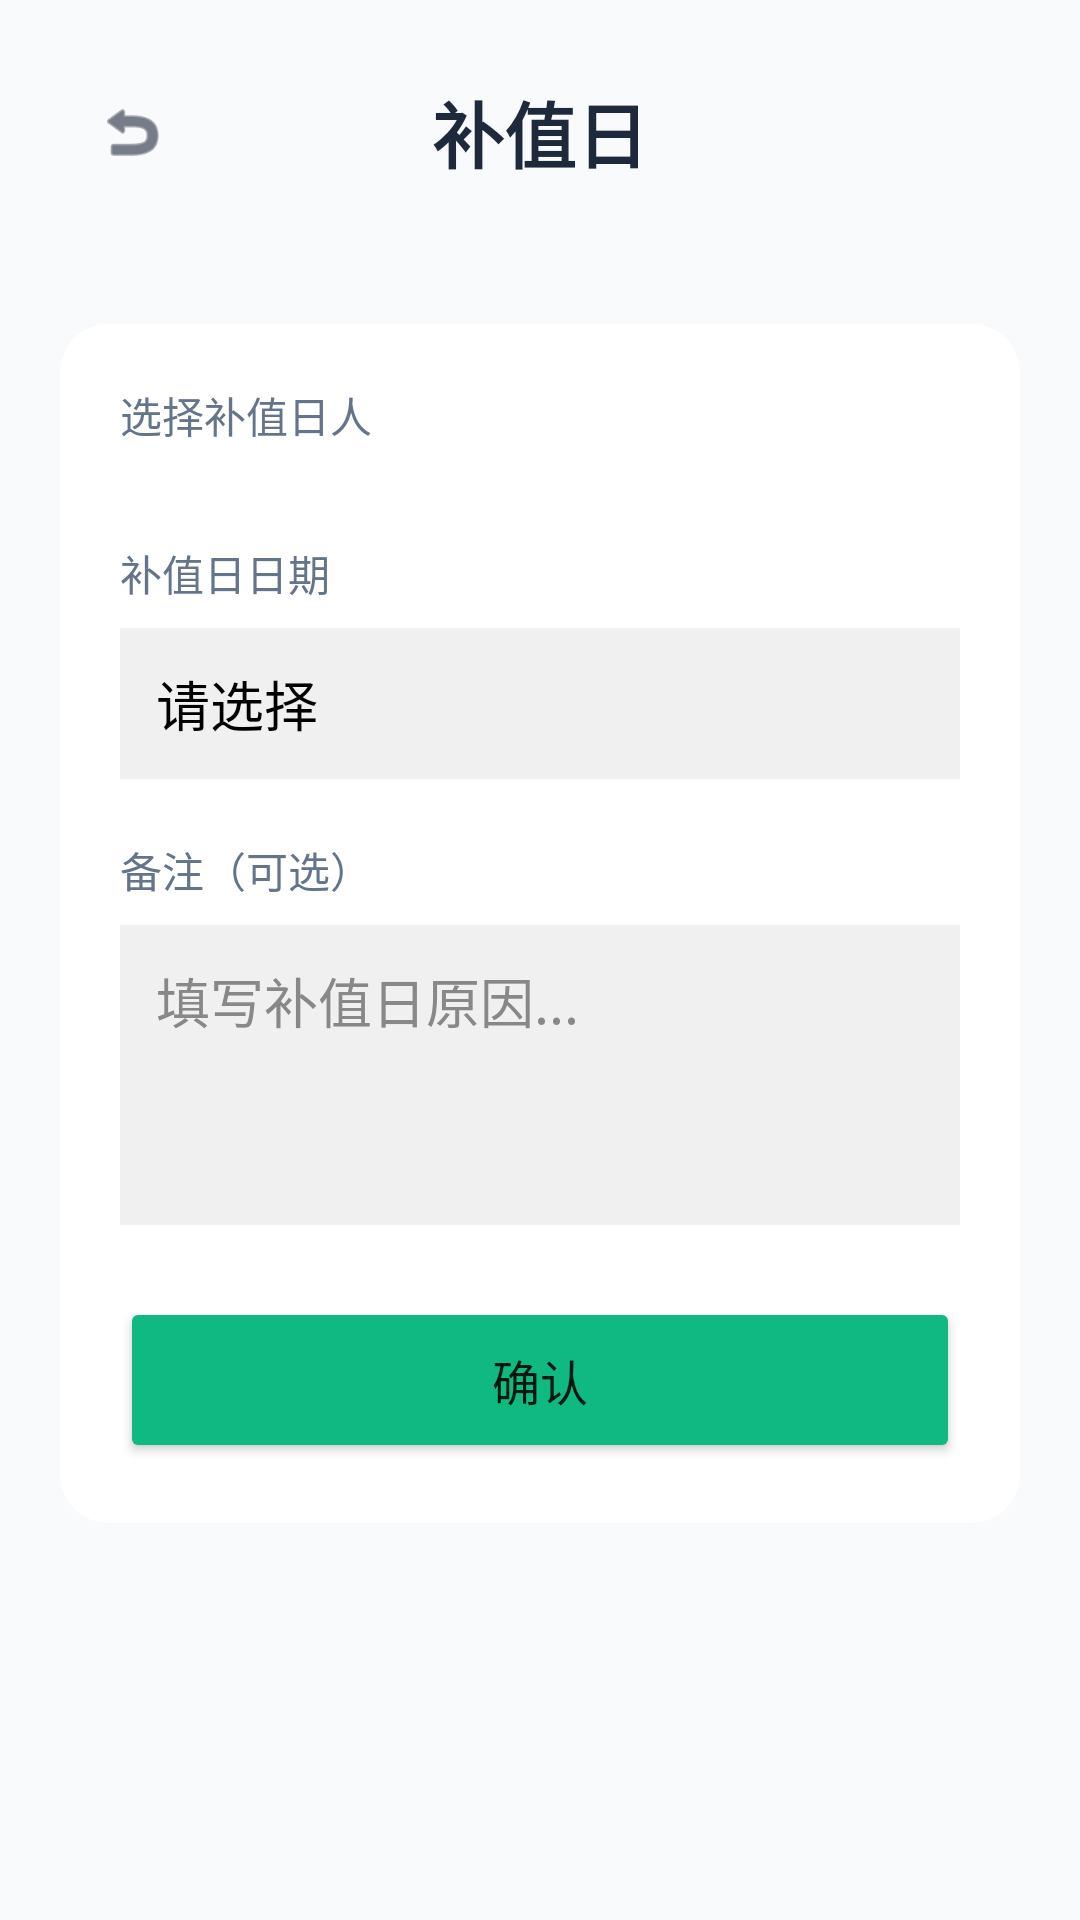

Produce the Android XML layout that renders to this screen, including the resource entries it uses.
<!-- AndroidManifest.xml: application theme Theme.DormitoryManager -->
<!-- res/layout/activity_makeup_duty.xml -->
<?xml version="1.0" encoding="utf-8"?>
<LinearLayout xmlns:android="http://schemas.android.com/apk/res/android"
    android:layout_width="match_parent"
    android:layout_height="match_parent"
    android:orientation="vertical"
    android:background="@drawable/gradient_background">

    <LinearLayout
        android:layout_width="match_parent"
        android:layout_height="wrap_content"
        android:orientation="horizontal"
        android:padding="20dp"
        android:gravity="center_vertical">

        <ImageView
            android:id="@+id/ivBack"
            android:layout_width="48dp"
            android:layout_height="48dp"
            android:padding="12dp"
            android:src="@android:drawable/ic_menu_revert"
            android:tint="@color/text_primary"
            android:clickable="true"
            android:focusable="true" />

        <TextView
            android:layout_width="0dp"
            android:layout_height="wrap_content"
            android:layout_weight="1"
            android:text="@string/makeup_duty"
            android:textColor="@color/text_primary"
            android:textSize="24sp"
            android:textStyle="bold"
            android:gravity="center" />

        <View
            android:layout_width="48dp"
            android:layout_height="48dp" />
    </LinearLayout>

    <ScrollView
        android:layout_width="match_parent"
        android:layout_height="match_parent"
        android:fillViewport="true">

        <LinearLayout
            android:layout_width="match_parent"
            android:layout_height="wrap_content"
            android:orientation="vertical"
            android:padding="20dp">

            <androidx.cardview.widget.CardView
                android:layout_width="match_parent"
                android:layout_height="wrap_content"
                app:cardCornerRadius="16dp"
                app:cardElevation="0dp"
                xmlns:app="http://schemas.android.com/apk/res-auto">

                <LinearLayout
                    android:layout_width="match_parent"
                    android:layout_height="wrap_content"
                    android:orientation="vertical"
                    android:padding="20dp">

                    <TextView
                        android:layout_width="wrap_content"
                        android:layout_height="wrap_content"
                        android:text="选择补值日人"
                        android:textColor="@color/text_secondary"
                        android:textSize="14sp" />

                    <androidx.recyclerview.widget.RecyclerView
                        android:id="@+id/rvMakeupStudents"
                        android:layout_width="match_parent"
                        android:layout_height="wrap_content"
                        android:layout_marginTop="12dp" />

                    <TextView
                        android:layout_width="wrap_content"
                        android:layout_height="wrap_content"
                        android:layout_marginTop="20dp"
                        android:text="补值日日期"
                        android:textColor="@color/text_secondary"
                        android:textSize="14sp" />

                    <TextView
                        android:id="@+id/tvDate"
                        android:layout_width="match_parent"
                        android:layout_height="wrap_content"
                        android:layout_marginTop="8dp"
                        android:text="请选择"
                        android:textColor="@color/black"
                        android:textSize="18sp"
                        android:padding="12dp"
                        android:background="#F0F0F0"
                        android:clickable="true"
                        android:focusable="true" />

                    <TextView
                        android:layout_width="wrap_content"
                        android:layout_height="wrap_content"
                        android:layout_marginTop="20dp"
                        android:text="备注（可选）"
                        android:textColor="@color/text_secondary"
                        android:textSize="14sp" />

                    <EditText
                        android:id="@+id/etNotes"
                        android:layout_width="match_parent"
                        android:layout_height="wrap_content"
                        android:layout_marginTop="8dp"
                        android:hint="填写补值日原因..."
                        android:textColorHint="#888888"
                        android:padding="12dp"
                        android:background="#F0F0F0"
                        android:minHeight="100dp"
                        android:gravity="top" />

                    <Button
                        android:id="@+id/btnConfirm"
                        android:layout_width="match_parent"
                        android:layout_height="wrap_content"
                        android:layout_marginTop="24dp"
                        android:text="@string/confirm"
                        android:textSize="16sp"
                        android:padding="16dp"
                        android:backgroundTint="@color/accent" />

                </LinearLayout>
            </androidx.cardview.widget.CardView>

        </LinearLayout>
    </ScrollView>

</LinearLayout>
<!-- resources referenced by this layout -->
<resources>
  <color name="accent">#FF10B981</color>
  <color name="black">#FF000000</color>
  <color name="text_primary">#FF1E293B</color>
  <color name="text_secondary">#FF64748B</color>
  <string name="confirm">确认</string>
  <string name="makeup_duty">补值日</string>
  <style name="Theme.DormitoryManager" parent="Theme.MaterialComponents.DayNight.NoActionBar">
          <item name="colorPrimary">@color/primary</item>
          <item name="colorPrimaryVariant">@color/primary_dark</item>
          <item name="colorOnPrimary">@color/white</item>
          <item name="colorSecondary">@color/accent</item>
          <item name="colorSecondaryVariant">@color/accent</item>
          <item name="colorOnSecondary">@color/white</item>
          <item name="android:statusBarColor">@color/primary</item>
          <item name="android:windowBackground">@color/background</item>
      </style>
  <color name="primary">#FF6366F1</color>
  <color name="primary_dark">#FF4F46E5</color>
  <color name="white">#FFFFFFFF</color>
  <color name="background">#FFF8FAFC</color>
</resources>
